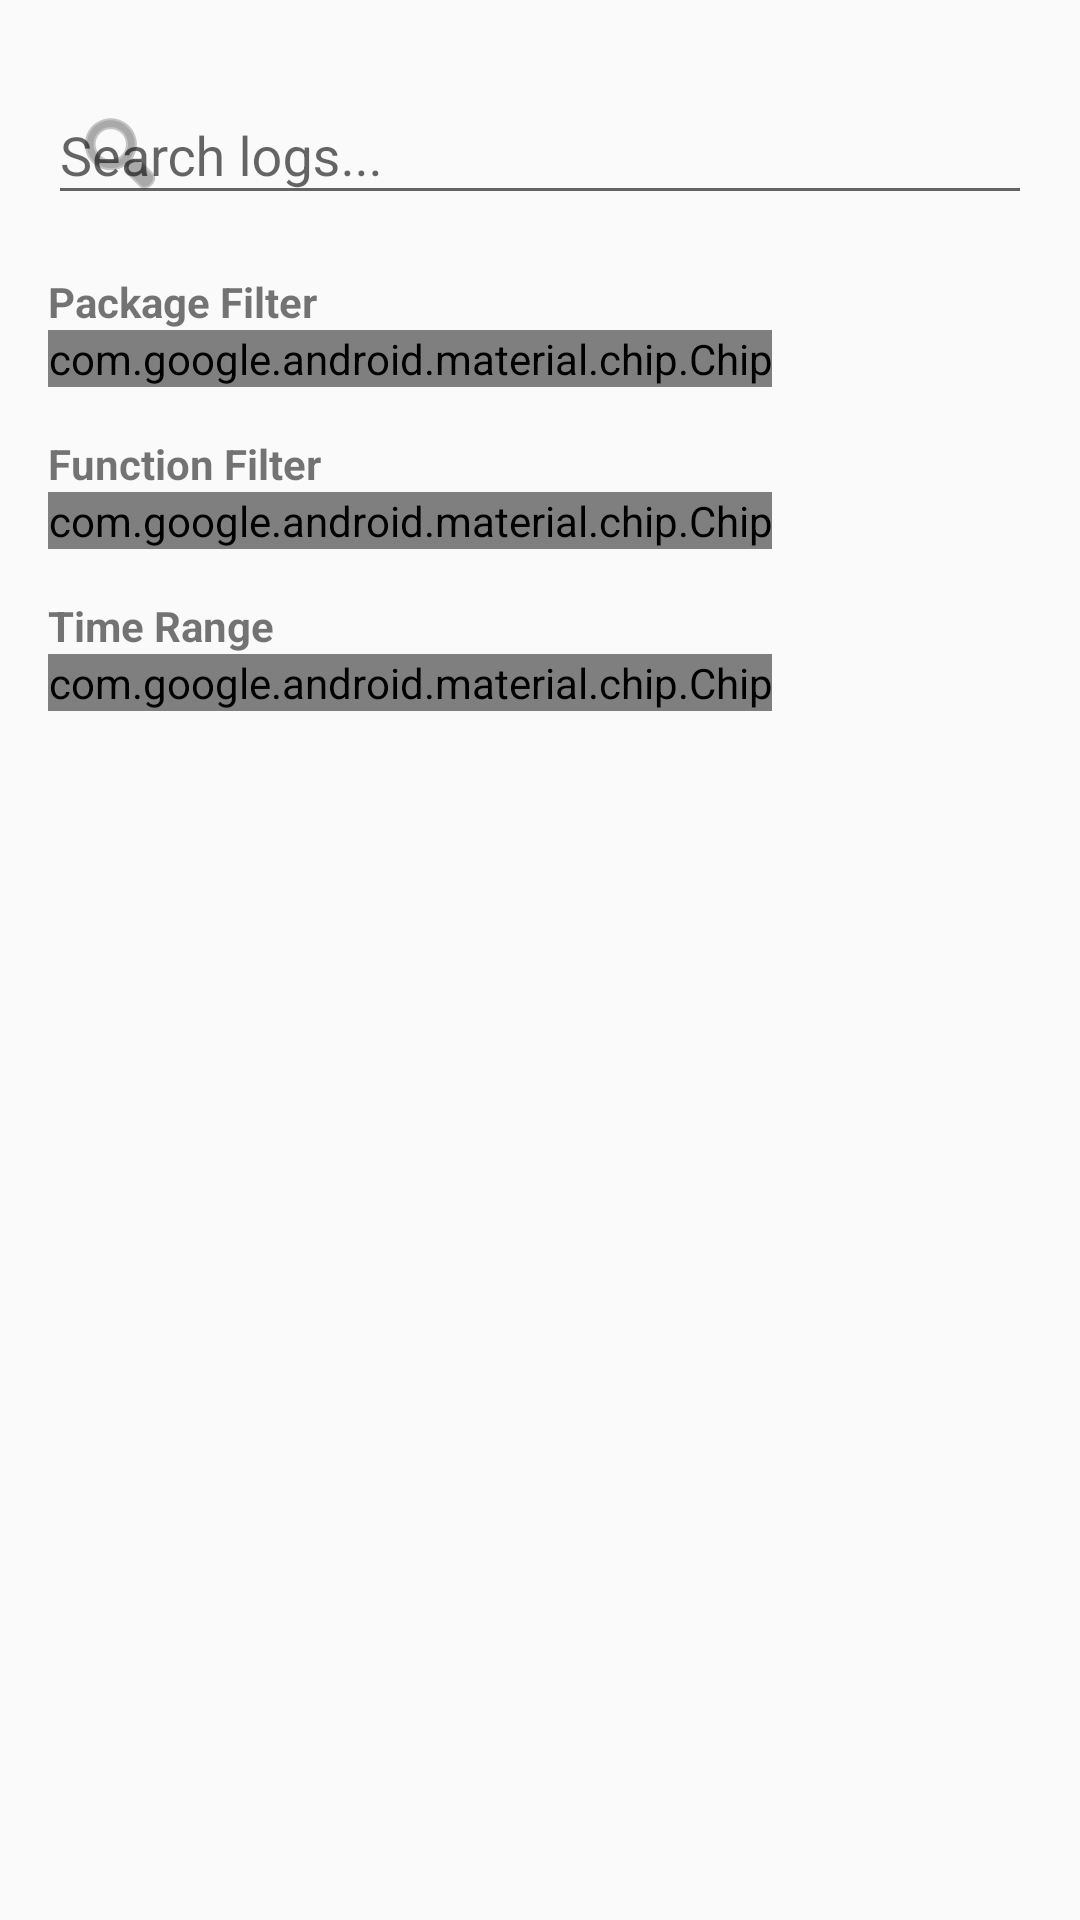

Here is an Android app screen rendered from its layout file. Give the layout XML and the strings, colors and styles it references.
<!-- AndroidManifest.xml: application theme Theme.AppCompat.Light.NoActionBar -->
<!-- res/layout/dialog_filter.xml -->
<?xml version="1.0" encoding="utf-8"?>
<LinearLayout xmlns:android="http://schemas.android.com/apk/res/android"
    xmlns:app="http://schemas.android.com/apk/res-auto"
    android:layout_width="match_parent"
    android:layout_height="wrap_content"
    android:orientation="vertical"
    android:padding="16dp">

    
    <com.google.android.material.textfield.TextInputLayout
        android:layout_width="match_parent"
        android:layout_height="wrap_content"
        android:hint="Search logs..."
        app:endIconMode="clear_text"
        app:startIconDrawable="@android:drawable/ic_menu_search">

        <com.google.android.material.textfield.TextInputEditText
            android:id="@+id/dialogSearchEditText"
            android:layout_width="match_parent"
            android:layout_height="wrap_content"
            android:inputType="text"
            android:maxLines="1" />

    </com.google.android.material.textfield.TextInputLayout>

    
    <TextView
        android:layout_width="match_parent"
        android:layout_height="wrap_content"
        android:layout_marginTop="16dp"
        android:text="Package Filter"
        android:textStyle="bold"
        android:textSize="14sp" />

    <com.google.android.material.chip.Chip
        android:id="@+id/dialogFilterPackageChip"
        android:layout_width="wrap_content"
        android:layout_height="wrap_content"
        android:text="Select Package"
        style="@style/Widget.MaterialComponents.Chip.Filter" />

    
    <TextView
        android:layout_width="match_parent"
        android:layout_height="wrap_content"
        android:layout_marginTop="16dp"
        android:text="Function Filter"
        android:textStyle="bold"
        android:textSize="14sp" />

    <com.google.android.material.chip.Chip
        android:id="@+id/dialogFilterFunctionChip"
        android:layout_width="wrap_content"
        android:layout_height="wrap_content"
        android:text="Select Function"
        style="@style/Widget.MaterialComponents.Chip.Filter" />

    
    <TextView
        android:layout_width="match_parent"
        android:layout_height="wrap_content"
        android:layout_marginTop="16dp"
        android:text="Time Range"
        android:textStyle="bold"
        android:textSize="14sp" />

    <com.google.android.material.chip.Chip
        android:id="@+id/dialogFilterTimeChip"
        android:layout_width="wrap_content"
        android:layout_height="wrap_content"
        android:text="Select Time Range"
        style="@style/Widget.MaterialComponents.Chip.Filter" />

</LinearLayout>
<!-- resources referenced by this layout -->
<resources>

</resources>
